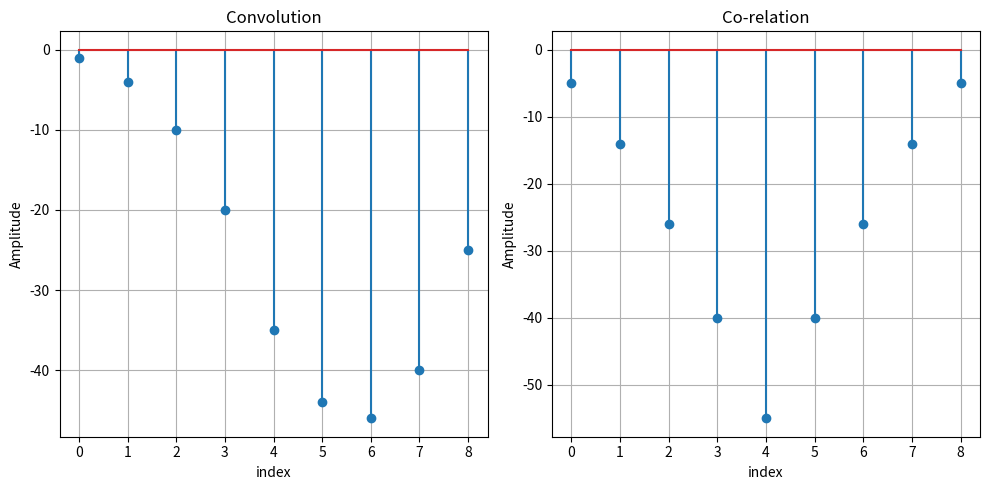

Reproduce this figure in Python.
# find the convolution between two vectors in python without using inbuilt convolution librabry
import matplotlib.pyplot as plt

x = [1,2,3,4,5]
y = [-1,-2,-3,-4,-5]

h = [-5,-4,-3,-2,-1]

len_x = len(x)
len_y = len(y)

len_z = (len_x + len_y - 1)
z = [0]*len_z
Cxy = [0]*len_z

for n in range(len_z):
    total = 0
    for k in range(len_x):
        j = n-k
        if 0 <= j < len_y:
            total += x[k]*y[j]
    z[n] = total

for n in range(len_z):
    total = 0
    for k in range(len_x):
        j = n-k
        if 0 <= j < len_y:
            total += x[k]*h[j]
    Cxy[n] = total

print("Convolution is: ", z)
print("Co-relation is: ", Cxy)

plt.figure(figsize=(10,5))
plt.subplot(1,2,1)
plt.stem(range(len_z), z)
plt.grid(True)
plt.xlabel("index")
plt.ylabel("Amplitude")
plt.title("Convolution")


plt.subplot(1,2,2)
plt.stem(range(len_z), Cxy)
plt.grid(True)
plt.xlabel("index")
plt.ylabel("Amplitude")
plt.title("Co-relation")

plt.tight_layout()
plt.show()

        